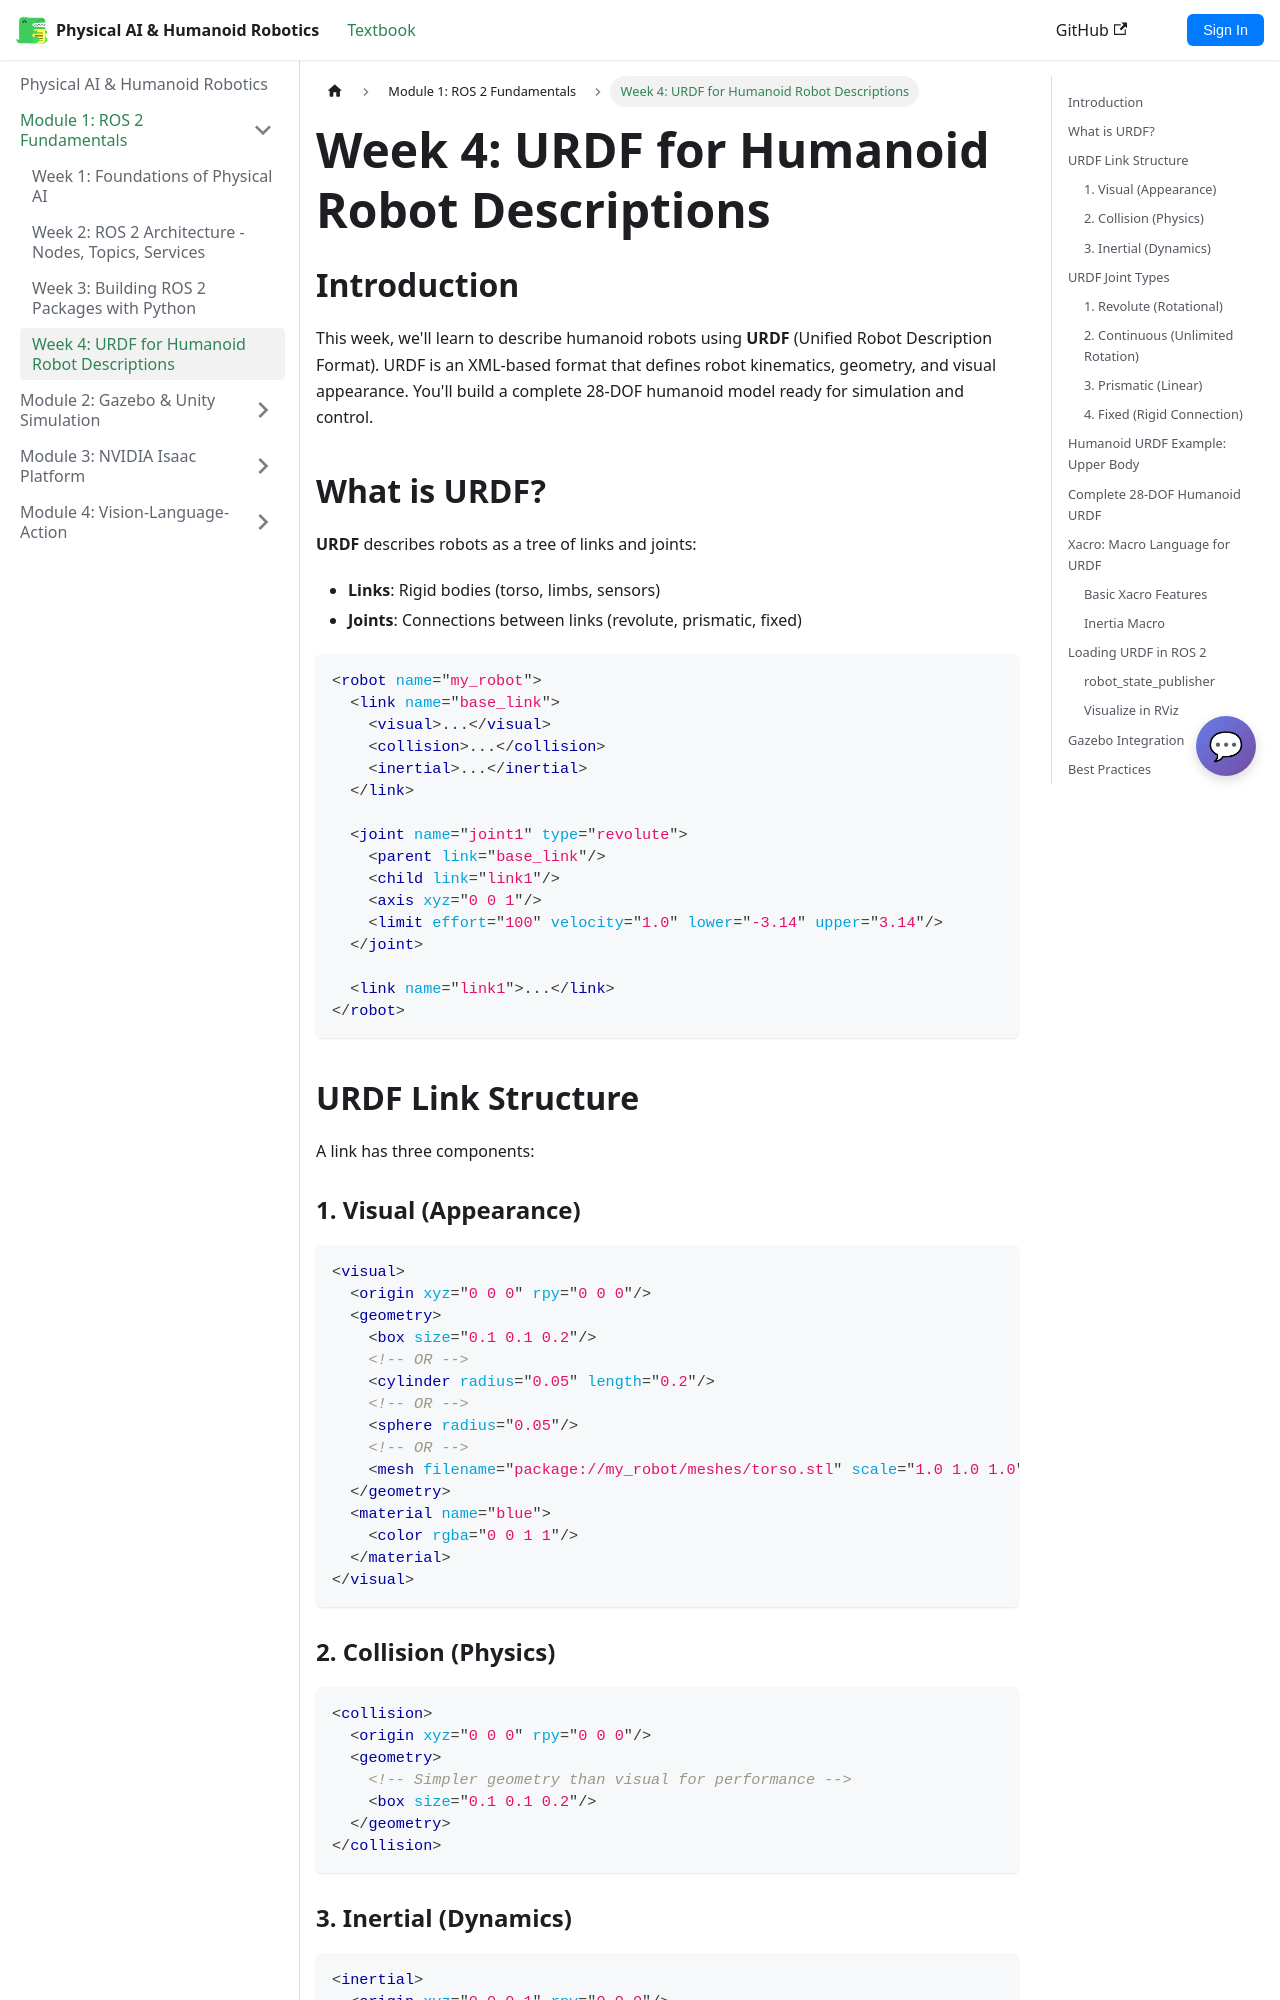

repository: Mr-Noiam/physical-ai-textbook · page: docs/module-1-ros2/week4-urdf.html · generator: docusaurus

# Week 4: URDF for Humanoid Robot Descriptions

## Introduction

This week, we'll learn to describe humanoid robots using **URDF** (Unified Robot Description Format). URDF is an XML-based format that defines robot kinematics, geometry, and visual appearance. You'll build a complete 28-DOF humanoid model ready for simulation and control.

## What is URDF?

**URDF** describes robots as a tree of links and joints:

- **Links**: Rigid bodies (torso, limbs, sensors)
- **Joints**: Connections between links (revolute, prismatic, fixed)

```xml
<robot name="my_robot">
  <link name="base_link">
    <visual>...</visual>
    <collision>...</collision>
    <inertial>...</inertial>
  </link>

  <joint name="joint1" type="revolute">
    <parent link="base_link"/>
    <child link="link1"/>
    <axis xyz="0 0 1"/>
    <limit effort="100" velocity="1.0" lower="-3.14" upper="3.14"/>
  </joint>

  <link name="link1">...</link>
</robot>
```

## URDF Link Structure

A link has three components:

### 1. Visual (Appearance)

```xml
<visual>
  <origin xyz="0 0 0" rpy="0 0 0"/>
  <geometry>
    <box size="0.1 0.1 0.2"/>
    <!-- OR -->
    <cylinder radius="0.05" length="0.2"/>
    <!-- OR -->
    <sphere radius="0.05"/>
    <!-- OR -->
    <mesh filename="package://my_robot/meshes/torso.stl" scale="1.0 1.0 1.0"/>
  </geometry>
  <material name="blue">
    <color rgba="0 0 1 1"/>
  </material>
</visual>
```

### 2. Collision (Physics)

```xml
<collision>
  <origin xyz="0 0 0" rpy="0 0 0"/>
  <geometry>
    <!-- Simpler geometry than visual for performance -->
    <box size="0.1 0.1 0.2"/>
  </geometry>
</collision>
```
